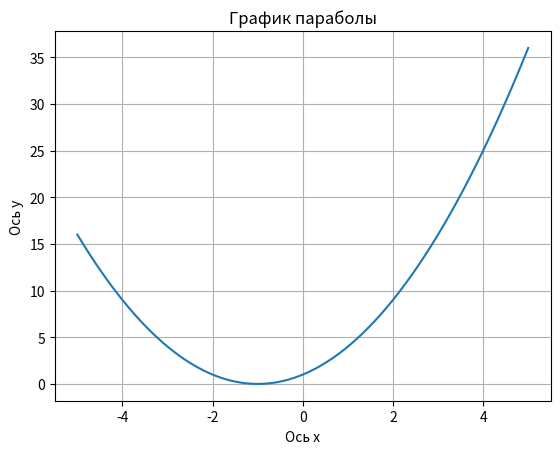

Generate this figure with matplotlib:
# На 5
import matplotlib.pyplot as plt
import numpy as np

# Коэффициенты параболы
a = 1
b = 2
c = 1

# Диапазон значений x
x_start = -5
x_stop = 5
x_step = 0.1

# Значения функции
x = np.arange(x_start, x_stop + x_step, x_step)
y = a*x**2 + b*x + c

# График
plt.plot(x, y)

# Добавляем заголовок и подписи к осям
plt.title("График параболы")
plt.xlabel("Ось x")
plt.ylabel("Ось y")

# Координатную сетку
plt.grid()

# Вывод графика на экран
plt.show()